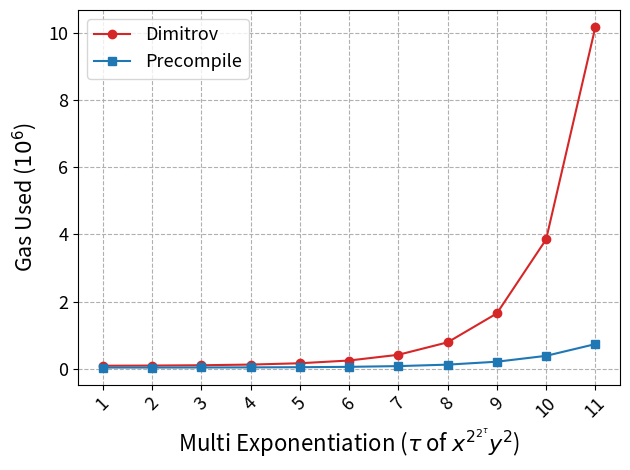

Reproduce this figure in Python.
# Copyright 2024 justin
# 
# Licensed under the Apache License, Version 2.0 (the "License");
# you may not use this file except in compliance with the License.
# You may obtain a copy of the License at
# 
#     http://www.apache.org/licenses/LICENSE-2.0
# 
# Unless required by applicable law or agreed to in writing, software
# distributed under the License is distributed on an "AS IS" BASIS,
# WITHOUT WARRANTIES OR CONDITIONS OF ANY KIND, either express or implied.
# See the License for the specific language governing permissions and
# limitations under the License.

#   Dimitrov MultiExp Precompile MultiExp
#   x^2^2 * y^(2^1) 87839 33694
#   x^2^4 * y^(2^1) 92597 34298
#   x^2^8 * y^(2^1) 102156 35653
#   x^2^16 * y^(2^1) 121768 38397
#   x^2^32 * y^(2^1) 161617 43880
#   x^2^64 * y^(2^1) 243162 54743
#   x^2^128 * y^(2^1) 413626 76577
#   x^2^256 * y^(2^1) 784495 120331
#   x^2^512 * y^(2^1) 1646456 207669
#   x^2^1024 * y^(2^1) 3850469 382502
#   x^2^2048 * y^(2^1) 10179242 732069

import matplotlib.pyplot as plt
import matplotlib.lines as mlines
import numpy as np
from matplotlib.ticker import FuncFormatter

# x = ["$x^{2^{32}}  y^{2}$", "$x^{2^{64}}  y^{2}$", "$x^{2^{128}}  y^{2}$", "$x^{2^{256}}  y^{2}$", "$x^{2^{512}}  y^{2}$", "$x^{2^{1024}}  y^{2}$", "$x^{2^{2048}}  y^{2}$"]
x = ['1', '2', '3', '4', '5', '6', '7', '8', '9', '10', '11']

dimitrov = [87839, 92597, 102156, 121768, 161617, 243162, 413626, 784495, 1646456, 3850469, 10179242]
precompile = [33694, 34298, 35653, 38397, 43880, 54743, 76577, 120331, 207669, 382502, 732069]

colors = ["tab:red", "tab:blue"]
markers = ['o', 's']

plt.plot(x, dimitrov, color=colors[0], marker=markers[0], label="Dimitrov")
plt.plot(x, precompile, color=colors[1], marker=markers[1], label="Precompile")

plt.legend(fontsize=13)
plt.xlabel('Multi Exponentiation ($\\tau$ of ${x^{2^{2^\\tau}}}{y^{2}}$)',  fontsize=16)
plt.ylabel('Gas Used ($10^6$)', labelpad= 7,fontsize=15.5)

# Turn off the offset text and add a custom text annotation
plt.xticks(fontsize=13, rotation = 45)
plt.yticks(fontsize=13)
plt.gca().yaxis.get_offset_text().set_visible(False)
# plt.text(0, 1.01, '$10^7$', transform=plt.gca().transAxes, va='bottom')
def custom_formatter(x, pos):
    return '{:.0f}'.format(x * 1e-6)
plt.gca().yaxis.set_major_formatter(FuncFormatter(custom_formatter))
# margin
plt.grid(True, linestyle="--")
# # Adjust the size of the figure
# fig_size = plt.gcf().get_size_inches() # Get current size
# fig_size[0] += 0.1 # Increase width by 1 inch (you can adjust this value as needed)
# plt.gcf().set_size_inches(fig_size) # Set new size
plt.tight_layout()
plt.savefig('3. modexp(Dimitrov).png', dpi=500)
plt.show()